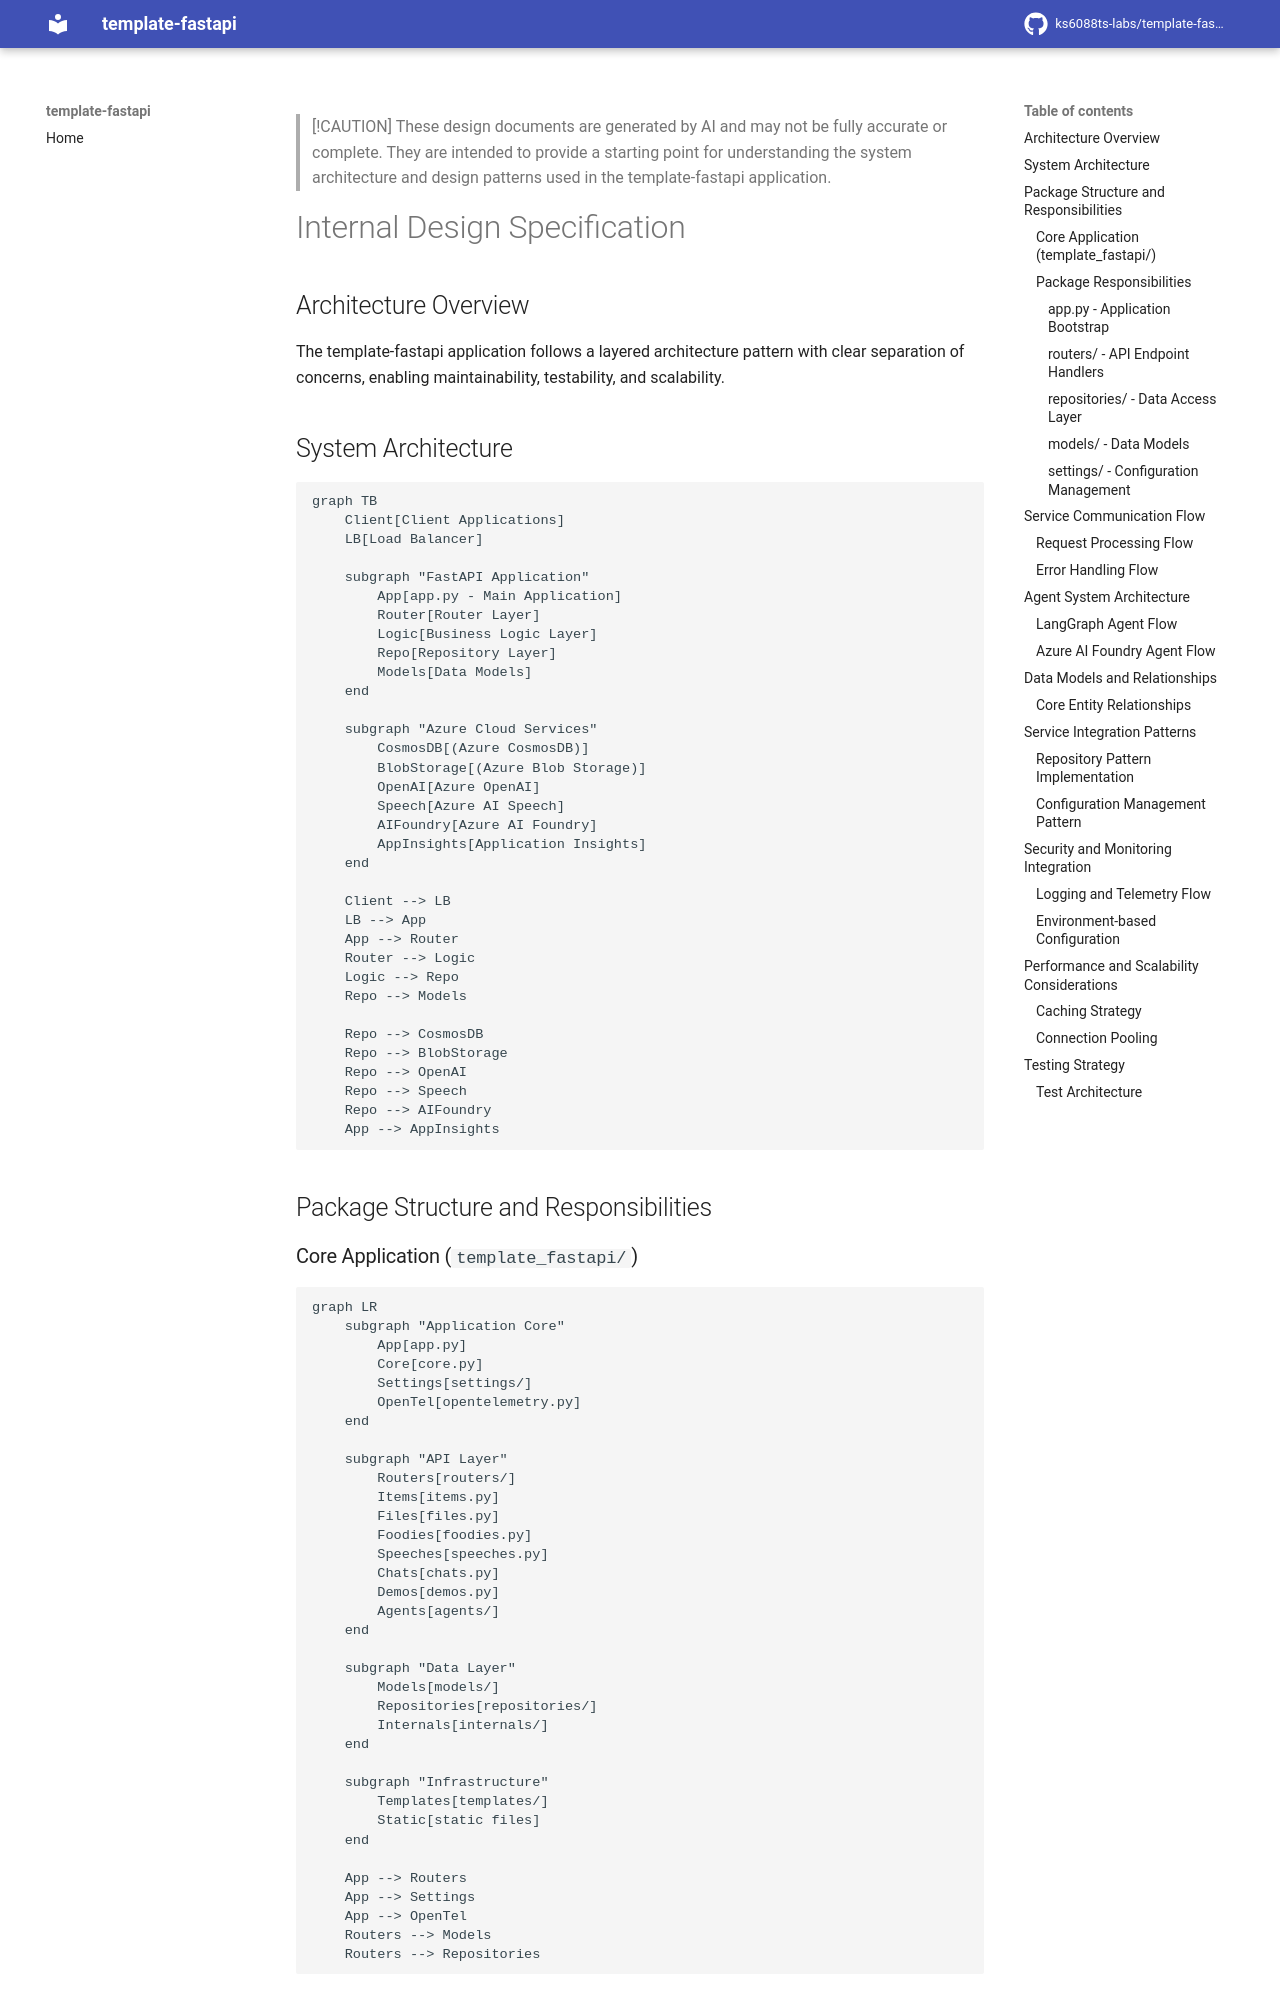

repository: ks6088ts-labs/template-fastapi · page: internal-design/index.html · generator: mkdocs

> [!CAUTION]
> These design documents are generated by AI and may not be fully accurate or complete. They are intended to provide a starting point for understanding the system architecture and design patterns used in the template-fastapi application.

# Internal Design Specification

## Architecture Overview

The template-fastapi application follows a layered architecture pattern with clear separation of concerns, enabling maintainability, testability, and scalability.

## System Architecture

```mermaid
graph TB
    Client[Client Applications]
    LB[Load Balancer]

    subgraph "FastAPI Application"
        App[app.py - Main Application]
        Router[Router Layer]
        Logic[Business Logic Layer]
        Repo[Repository Layer]
        Models[Data Models]
    end

    subgraph "Azure Cloud Services"
        CosmosDB[(Azure CosmosDB)]
        BlobStorage[(Azure Blob Storage)]
        OpenAI[Azure OpenAI]
        Speech[Azure AI Speech]
        AIFoundry[Azure AI Foundry]
        AppInsights[Application Insights]
    end

    Client --> LB
    LB --> App
    App --> Router
    Router --> Logic
    Logic --> Repo
    Repo --> Models

    Repo --> CosmosDB
    Repo --> BlobStorage
    Repo --> OpenAI
    Repo --> Speech
    Repo --> AIFoundry
    App --> AppInsights
```

## Package Structure and Responsibilities

### Core Application (`template_fastapi/`)

```mermaid
graph LR
    subgraph "Application Core"
        App[app.py]
        Core[core.py]
        Settings[settings/]
        OpenTel[opentelemetry.py]
    end

    subgraph "API Layer"
        Routers[routers/]
        Items[items.py]
        Files[files.py]
        Foodies[foodies.py]
        Speeches[speeches.py]
        Chats[chats.py]
        Demos[demos.py]
        Agents[agents/]
    end

    subgraph "Data Layer"
        Models[models/]
        Repositories[repositories/]
        Internals[internals/]
    end

    subgraph "Infrastructure"
        Templates[templates/]
        Static[static files]
    end

    App --> Routers
    App --> Settings
    App --> OpenTel
    Routers --> Models
    Routers --> Repositories
```

### Package Responsibilities
